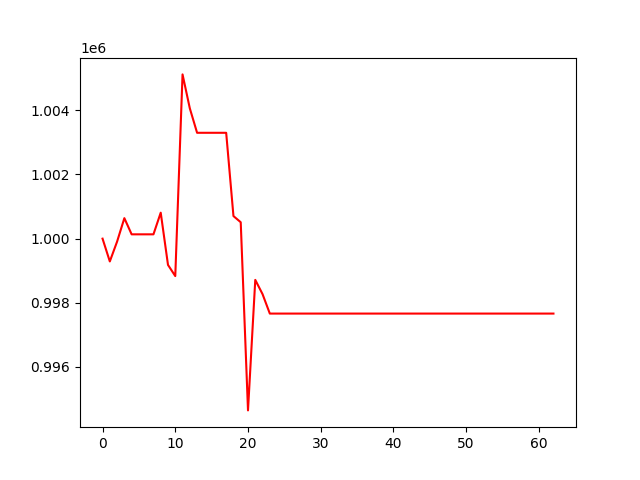

The table this chart was drawn from, first rows:
, 0
0, 1000000
1, 999290
2, 999908
3, 1000639
4, 1000135
5, 1000135
6, 1000135
7, 1000135
8, 1000810
9, 999181
10, 998834
11, 1005120
12, 1004062
13, 1003300
14, 1003300
15, 1003300
16, 1003300
17, 1003300
18, 1000704
19, 1000512
20, 994647
21, 998715
22, 998271
23, 997665
24, 997665
25, 997665
26, 997665
27, 997665
28, 997665
29, 997665
30, 997665
31, 997665
32, 997665
33, 997665
34, 997665
35, 997665
36, 997665
37, 997665
38, 997665
39, 997665
40, 997665
41, 997665
42, 997665
43, 997665
44, 997665
45, 997665
46, 997665
47, 997665
48, 997665
49, 997665
50, 997665
51, 997665
52, 997665
53, 997665
54, 997665
55, 997665
56, 997665
57, 997665
58, 997665
59, 997665
... 3 more rows
